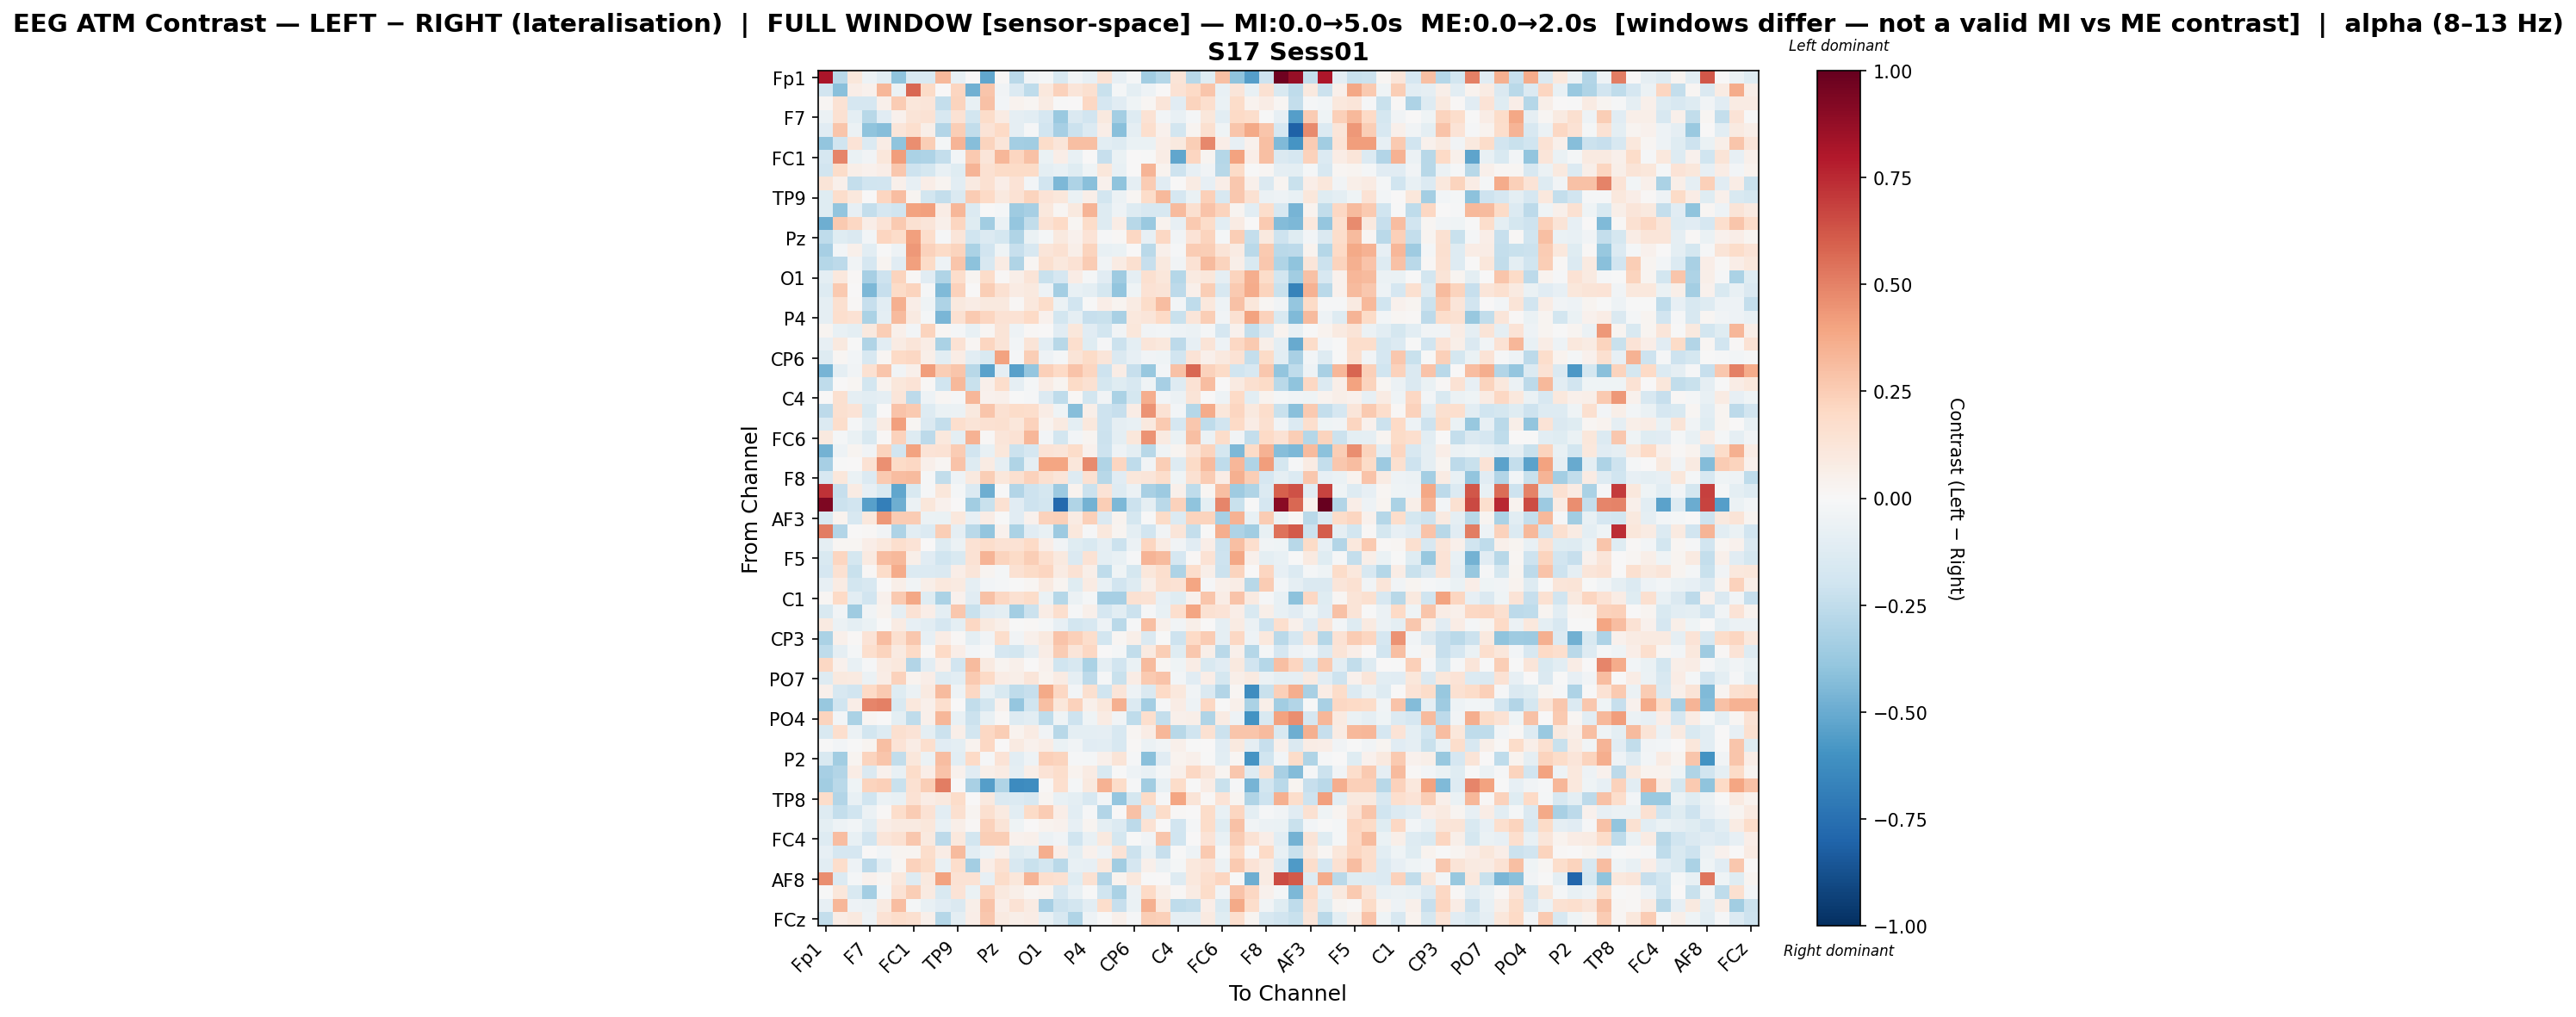

The data file committed next to this chart (first rows):
, Fp1, Fz, F3, F7, FT9, FC5, FC1, C3, T7, TP9, CP5, CP1, Pz, P3, P7, O1, Oz, O2, P4, P8, TP10, CP6, CP2
Fp1, 0.8151, -0.2698, 0.1103, -0.04903, -0.1065, -0.405, -0.1529, -0.1547, 0.3237, -0.07762, 0.00268, -0.5213, 0.01336, -0.2733, -0.03821, -0.01577, -0.1499, -0.03794, -0.08312, 0.1417, -0.07867, -0.01637, -0.3492
Fz, -0.1893, -0.4172, 0.06842, 0.04252, 0.333, -0.06011, 0.5741, 0.1912, 0.001444, 0.2166, -0.4808, 0.2801, -0.03753, -0.1382, -0.2531, 0.1056, 0.2306, 0.1216, 0.1615, -0.2215, -0.01795, -0.1015, -0.0521
F3, 0.02138, 0.1427, -0.1701, -0.1663, 0.05084, 0.2549, 0.1152, 0.1182, -0.2376, 0.2231, -0.07774, 0.29, -0.0249, 0.03634, 0.01998, 0.08196, -0.00285, 0.002047, 0.2068, -0.1653, -0.1097, -0.04563, 0.01771
F7, -0.06183, 0.1541, -0.09935, -0.2772, -0.1152, 0.04155, 0.1309, 0.1463, -0.1594, 0.1463, -0.1818, 0.1822, 0.0825, -0.09324, -0.1035, -0.1692, -0.3715, -0.1451, -0.1943, 0.09879, -0.343, -0.1259, 0.143
FT9, -0.1142, 0.2762, -0.05755, -0.4039, -0.4269, 0.1223, 0.1663, 0.05965, -0.2914, 0.2462, -0.2454, 0.1361, 0.1989, -0.09362, -0.01061, -0.1896, -0.331, -0.2138, -0.136, 0.06327, -0.4145, -0.08615, 0.1682
FC5, -0.3913, -0.2007, 0.1342, -0.1357, 0.07506, -0.4022, 0.4661, 0.2462, -0.02238, 0.3434, -0.4253, 0.2248, 0.1228, -0.3367, -0.3473, 0.1856, 0.1231, 0.2984, 0.3033, -0.1084, -0.1325, -0.06813, -0.06481
FC1, -0.168, 0.4878, -0.06366, -0.03532, 0.112, 0.4177, -0.3185, -0.3118, -0.2344, -0.0246, 0.2645, 0.118, 0.3302, 0.2165, 0.2955, -0.06712, 0.0656, -0.07155, 0.003611, -0.2301, -0.06372, 0.004437, -0.002057
C3, -0.192, 0.1852, 0.05659, 0.04543, 0.06649, 0.2662, -0.2099, -0.1775, -0.07543, -0.1174, 0.3405, 0.1543, 0.1907, 0.1888, 0.1894, -0.09748, -0.07228, -0.1213, -0.0452, 0.1145, -0.07809, 0.0003368, 0.3393
T7, 0.1301, 0.04708, -0.2372, -0.2003, -0.1885, 0.04765, -0.07967, 0.06826, 0.03046, -0.1039, 0.09066, 0.15, 0.06325, 0.1402, -0.02702, -0.1908, -0.4469, -0.3098, -0.4163, 0.04604, -0.4003, -0.08967, 0.2567
TP9, -0.1206, 0.1794, 0.1084, 0.007791, 0.2132, 0.3049, 0.03019, -0.1805, -0.2373, -0.1468, 0.255, 0.1968, 0.1008, 0.1419, 0.2219, 0.1367, 0.1147, -0.0691, 0.0563, -0.1835, -0.05653, 0.01594, 0.1875
CP5, -0.1189, -0.3984, -0.08052, -0.2412, -0.1644, -0.1976, 0.4032, 0.4107, 0.07037, 0.3339, -0.1366, -0.0004593, -0.02175, -0.3543, -0.3293, 0.1085, 0.01894, 0.0984, 0.3362, -0.1255, -0.05034, -0.1315, -0.164
CP1, -0.4908, 0.2613, 0.2108, 0.06494, 0.1364, 0.2595, 0.1549, 0.1231, 0.0501, 0.2179, -0.1185, -0.3442, -0.06834, -0.3852, -0.2437, 0.1466, 0.1994, 0.02265, 0.1832, -0.1305, 0.07101, -0.2771, -0.37
Pz, -0.2556, -0.1201, -0.1412, -0.03046, 0.2126, 0.1847, 0.4077, 0.1746, -0.01128, 0.1211, -0.1955, -0.1341, -0.1795, -0.3006, -0.07017, -0.01862, 0.09993, 0.04609, 0.1331, -0.01256, 0.01195, 0.2084, -0.08435
P3, -0.3342, -0.02523, 0.04959, -0.1036, -0.003719, -0.05116, 0.4332, 0.2317, 0.1932, 0.2234, -0.32, -0.1943, -0.04139, -0.2312, -0.164, 0.1204, 0.1543, 0.05794, 0.2265, -0.07798, -0.0639, 0.001199, -0.2686
P7, -0.2816, -0.2593, -0.03444, -0.1649, 0.02487, -0.1128, 0.4104, 0.1914, -0.04864, 0.2748, -0.4083, -0.1632, 0.08398, -0.2977, 0.0183, 0.1571, 0.1065, 0.1407, 0.2531, -0.03753, 0.08071, 0.1586, -0.2301
O1, -0.09591, 0.107, 0.01397, -0.329, -0.2058, 0.2202, 0.01396, -0.1106, -0.3032, 0.176, 0.02869, 0.182, 0.01193, 0.05966, 0.1297, -0.2219, -0.1656, 0.07432, -0.01892, -0.1103, -0.357, -0.09335, 0.1566
Oz, -0.1251, 0.2635, 0.003506, -0.4494, -0.2268, 0.1936, 0.2221, -0.007868, -0.442, 0.2286, 0.005912, 0.2441, 0.1539, 0.08497, 0.09824, -0.04954, -0.3401, -0.07208, -0.09511, -0.1738, -0.3969, -0.03953, 0.1484
O2, -0.09251, 0.164, 0.01231, -0.2332, -0.1083, 0.3521, 0.06976, -0.0463, -0.311, 0.09425, 0.07325, 0.09414, 0.09434, 0.008604, 0.1087, 0.1857, -0.05539, -0.1905, -0.003303, 0.06334, 0.02651, 0.08466, 0.1848
P4, -0.09136, 0.1704, 0.1427, -0.3125, -0.09877, 0.3168, 0.09056, -0.02023, -0.4576, 0.1522, 0.2621, 0.2133, 0.1419, 0.1434, 0.1983, 0.04174, -0.1821, -0.08665, -0.2281, -0.2229, -0.3239, 0.107, 0.122
P8, 0.03034, -0.07059, -0.1008, 0.1005, 0.2426, 0.04771, -0.0259, 0.221, 0.02268, -0.02179, -0.07313, 0.01612, 0.1262, -0.05131, 0.008598, 0.005306, -0.1137, 0.1155, -0.1126, -0.184, -0.03821, 0.1132, -0.03701
TP10, -0.07896, 0.1001, -0.005388, -0.3036, -0.1039, 0.08066, 0.1218, 0.07308, -0.3165, 0.1445, 0.01931, 0.2124, 0.1251, -0.0262, 0.1265, -0.1079, -0.2736, 0.1679, -0.1212, -0.008624, -0.2124, -0.09618, 0.124
CP6, -0.1327, 0.0233, -0.03051, -0.1595, 0.01787, 0.1954, 0.208, 0.06224, -0.1067, 0.07627, -0.1064, -0.1526, 0.4037, -0.009946, 0.2445, -0.05455, -0.02083, 0.1283, 0.1876, 0.1193, -0.1432, -0.07813, -0.03637
CP2, -0.4672, -0.08628, -0.03192, 0.1549, 0.2757, -0.03367, 0.04988, 0.4215, 0.2459, 0.2785, -0.2756, -0.5347, -0.0899, -0.5427, -0.3901, 0.2389, 0.2019, 0.284, 0.2112, -0.2099, 0.07525, -0.2274, -0.3795
Cz, -0.2529, 0.002141, 0.02255, -0.1813, 0.0335, 0.1161, 0.1395, 0.01441, -0.2008, 0.328, -0.221, 0.05162, 0.1745, -0.09256, -0.01821, 0.0723, 0.02886, 0.1945, 0.1561, -0.1741, -0.1202, -0.1602, -0.04084
C4, 0.001905, 0.1619, -0.09215, -0.102, -0.0919, 0.1189, -0.2654, -0.05419, 0.01788, -0.01256, 0.3296, 0.04379, 0.0497, -0.00418, -0.01262, -0.1354, -0.2517, 0.007986, -0.1855, -0.03283, -0.3192, -0.1722, 0.366
T8, -0.2631, 0.1598, 0.1332, -0.1508, 0.006448, 0.287, 0.2643, -0.1311, -0.06583, -0.05939, 0.09595, 0.2755, 0.151, 0.1831, 0.1742, 0.0741, -0.03921, -0.4234, 0.06016, -0.2066, -0.2301, 0.07371, 0.448
FT10, -0.1391, 0.1742, -0.01486, -0.08926, 0.08095, 0.4077, 0.02338, -0.1457, -0.2399, 0.1672, 0.1309, 0.1496, 0.1601, 0.1113, 0.2272, 0.03565, 0.08716, -0.09445, 0.1027, -0.2091, -0.08742, -0.07761, 0.1011
FC6, 0.09926, -0.02139, -0.06748, -0.1542, 0.01142, 0.2313, -0.1295, -0.2653, 0.1093, -0.1009, 0.3473, 0.01086, 0.1234, 0.1443, 0.3326, -0.03072, -0.1849, -0.02449, 0.02545, -0.2149, -0.1013, 0.1157, 0.448
FC2, -0.4732, -0.05174, 0.0245, -0.03745, 0.2192, -0.192, 0.4001, 0.1386, 0.1431, 0.256, -0.192, -0.0775, 0.1166, -0.2125, -0.1656, 0.1405, 0.1201, 0.184, 0.0465, -0.2076, -0.05394, -0.09974, -0.2771
F4, -0.3307, -0.007445, 0.001622, 0.1435, 0.4594, 0.1945, 0.2091, 0.05009, 0.017, 0.2847, -0.1312, 0.08174, -0.09348, -0.3009, -0.09213, 0.3955, 0.396, 0.1166, 0.4714, -0.3007, 0.2121, -0.2528, -0.03204
F8, -0.1623, 0.1112, -0.06258, -0.1386, 0.2624, 0.3115, 0.3198, -0.01372, -0.2463, -0.04867, 0.09958, 0.2454, 0.1099, 0.1587, 0.227, 0.1625, 0.1227, -0.125, 0.1543, -0.2804, -0.1158, 0.1164, 0.1173
Fp2, 0.7199, -0.2334, 0.08404, -0.08309, -0.1517, -0.5233, -0.1521, -0.01262, 0.1119, -0.01753, -0.1333, -0.4885, -0.006589, -0.2957, -0.2084, -0.1744, -0.3629, 0.03772, -0.2154, 0.1377, -0.1288, -0.05524, -0.3222
AF7, 0.9301, -0.2147, -0.1895, -0.5428, -0.6862, -0.4873, -0.06128, 0.1105, 0.0407, 0.007538, -0.3506, -0.2199, 0.1547, -0.115, -0.2048, -0.1811, -0.7789, -0.3011, -0.469, 0.2451, -0.4477, -0.2185, -0.08812
AF3, -0.1488, 0.03801, -0.1593, 0.106, 0.435, 0.2508, 0.2569, -0.05796, -0.06353, 0.1024, -0.08034, 0.07376, -0.002177, -0.111, 0.03908, 0.2323, 0.241, 0.08115, 0.2422, -0.1439, 0.03348, -0.1767, -0.000417
AFz, 0.514, -0.2938, 0.003925, 0.01079, -0.03705, -0.3047, -0.1077, -0.136, 0.2456, -0.09131, -0.2696, -0.3911, 0.0392, -0.3126, -0.1136, -0.07138, -0.3662, 0.1066, -0.008032, 0.1023, 0.03004, -0.09845, -0.193
F1, -0.09126, 0.01861, 0.01837, 0.06435, 0.1043, 0.1659, 0.1353, 0.001088, -0.1318, -0.05856, 0.1458, 0.174, 0.1463, 0.1437, 0.2022, 0.06394, -0.034, -0.1236, -0.1505, -0.08703, -0.2131, -0.06119, 0.2146
F5, -0.15, 0.2166, -0.1789, 0.0883, 0.3064, 0.3254, 0.06006, -0.1114, -0.2014, -0.1546, 0.1413, 0.3365, 0.2259, 0.1903, 0.2458, 0.1688, 0.1013, -0.1447, 0.1469, -0.09821, -0.07269, -0.0131, 0.3372
FT7, -0.1717, 0.1533, -0.2245, 0.009442, 0.1869, 0.3732, -0.1406, -0.1395, -0.1446, 0.06544, 0.121, 0.02817, -0.01822, 0.155, 0.1941, 0.2129, 0.08312, 0.1408, 0.06019, -0.2559, -0.04646, -0.1785, 0.1131
FC3, -0.08346, 0.08296, -0.1828, -0.1581, 0.002138, 0.05861, -0.03207, 0.0585, 0.1075, 0.09342, -0.0909, -0.0306, -0.02121, -0.005777, 0.01628, 0.0901, 0.02932, -0.1209, 0.08, -0.07653, -0.1938, -0.1295, 0.05474
C1, 0.01981, 0.1957, -0.1063, -0.1876, 0.0446, 0.2637, 0.3851, -0.1221, -0.3199, 0.04074, -0.1108, 0.2925, 0.2067, 0.1543, 0.1813, -0.06977, -0.286, -0.05529, -0.02009, -0.3287, -0.3353, 0.1531, 0.1446
C5, -0.1549, -0.03498, -0.3546, -0.03482, 0.03346, -0.09128, 0.1452, 0.06675, -0.09483, 0.2698, -0.2248, -0.1128, -0.09895, -0.3378, -0.2131, 0.07339, 0.1715, -0.007888, 0.05174, -0.1641, -0.1024, -0.2175, -0.01203
TP7, 0.09136, -0.05674, -0.09482, -0.06737, -0.005749, 0.08293, -0.08354, -0.1034, -0.1691, -0.1005, 0.2102, 0.09751, 0.05595, -0.007046, 0.01147, -0.0211, -0.07833, -0.1867, -0.1624, -0.04692, -0.2685, -0.01512, 0.2982
CP3, -0.3203, 0.05074, 0.01072, 0.1355, 0.3056, 0.1573, 0.2714, -0.08306, 0.0781, 0.009567, -0.09432, -0.03663, 0.1721, -0.03638, 0.05129, 0.09918, 0.2856, 0.2386, 0.1797, -0.1872, 0.01655, 0.05802, -0.1475
P1, -0.2501, -0.08792, -0.0172, 0.1685, 0.2258, 0.09244, 0.1987, 0.01359, 0.2003, 0.06566, -0.02859, -0.00195, -0.1648, -0.1864, -0.08673, 0.07195, 0.256, 0.1174, 0.2087, 0.0007694, -0.02037, -0.2427, 0.0898
P5, 0.2032, 0.04371, -0.07343, -0.01143, 0.08146, 0.1024, -0.2901, -0.102, 0.04887, -0.1881, 0.3129, 0.09167, 0.02629, 0.05369, 0.0, 0.04524, -0.1954, -0.1584, -0.3147, -0.09189, -0.195, -0.06833, 0.3152
PO7, -0.1258, 0.09921, 0.09186, -0.05676, 0.07034, 0.2271, 0.03494, 0.06582, -0.1264, -0.1069, 0.2601, 0.2011, 0.07286, 0.062, 0.1226, 0.03739, 0.07956, -0.09101, -0.259, -0.007945, -0.2261, 0.07695, 0.2609
PO3, 0.05315, -0.1615, -0.1936, 0.2001, 0.2579, -0.1216, -0.05917, 0.09043, 0.3171, -0.05169, 0.2065, -0.07363, -0.1545, -0.2571, -0.2328, 0.3773, 0.2041, -0.02442, 0.1611, -0.1965, 0.1241, -0.05048, -0.1412
POz, -0.3816, -0.2008, 0.0674, 0.49, 0.5002, -0.155, 0.1045, 0.048, 0.165, 0.007426, -0.245, -0.1866, 0.04548, -0.3906, -0.203, 0.301, 0.1143, 0.2335, 0.05141, 0.1111, 0.3548, -0.1401, -0.3387
PO4, 0.2197, -0.02826, -0.3173, 0.01921, 0.007447, -0.09812, -0.2543, 0.0539, 0.3317, -0.07243, -0.2178, -0.07596, 0.01527, -0.131, -0.1093, -0.2522, -0.03926, -0.2096, -0.04328, 0.0792, -0.03728, -0.2502, 0.165
PO8, -0.1506, 0.1679, -0.05944, -0.1824, -0.1265, 0.1587, 0.1383, -0.1005, -0.2132, 0.06159, -0.1827, 0.2042, 0.2475, 0.03788, 0.08344, -0.03341, -0.2778, -0.09764, -0.0993, -0.08918, -0.1631, 0.02062, 0.07373
P6, -0.0008804, -0.02779, -0.006956, 0.02645, 0.2982, 0.1335, 0.07797, 0.1666, -0.1105, -0.09405, 0.03491, 0.2089, 0.006366, 0.08958, 0.04633, 0.0754, -0.06886, -0.03507, -0.1165, -0.1037, -0.1568, 0.01192, -0.06191
P2, -0.155, -0.3453, 0.02586, 0.2208, 0.2765, -0.2444, 0.1142, -0.06025, 0.309, -0.1033, 0.1999, -0.01429, 0.1369, -0.1017, -0.04762, 0.24, 0.2228, -0.01193, -0.01767, 0.04816, 0.1251, -0.01287, -0.4184
CPz, -0.3331, -0.2959, 0.07344, -0.1414, 0.03937, -0.07413, 0.18, 0.06498, 0.2821, 0.04098, -0.1114, 0.05483, 0.07816, -0.09577, 0.05851, 0.1385, 0.1719, 0.03628, 0.08036, -0.1492, -0.004106, -0.05388, -0.07418
CP4, -0.3454, -0.2686, -0.04587, 0.2209, 0.2372, -0.2196, 0.1508, 0.243, 0.511, 0.007594, -0.3212, -0.5518, -0.3031, -0.6268, -0.6241, 0.008651, 0.1671, -0.01639, 0.09745, 0.3509, 0.1866, -0.01062, -0.3486
TP8, 0.1848, -0.2925, -0.0724, -0.2026, -0.05897, -0.07226, 0.1476, 0.07336, 0.09717, 0.1827, 0.003233, 0.09468, -0.1464, -0.1376, -0.1571, 0.02527, -0.07638, -0.09998, -0.1608, -0.02585, -0.3894, -0.1759, 0.1937
C6, -0.1251, -0.2412, -0.2006, -0.05647, 0.01097, 0.173, 0.2502, 0.1464, -0.1021, 0.1622, 0.02572, 0.1596, 0.09357, -0.1046, 0.1934, 0.2522, 0.06478, -0.1025, -0.007835, -0.2932, 0.001999, 0.2924, -0.1334
C2, -0.09549, -0.049, -0.03065, -0.1079, 0.06455, 0.08869, 0.08931, 0.1122, -0.07323, 0.06217, 0.01003, 0.2286, 0.1276, -0.0437, 0.001992, 0.03722, 0.04496, -0.08454, 0.02376, -0.09401, -0.1374, -0.2644, 0.1477
FC4, -0.1264, 0.3089, -0.0771, -0.1941, 0.1236, 0.1505, 0.2706, 0.09612, -0.26, 0.103, -0.1815, 0.2449, 0.2446, 0.04388, 0.05377, -0.05708, -0.03263, -0.2031, -0.07615, 0.0999, -0.1793, -0.0008427, -0.03705
FT8, -0.07821, -0.1686, -0.1695, 0.007693, -0.02507, 0.02449, 0.02901, 0.1785, 0.07108, 0.3173, -0.1054, -0.04779, 0.03939, -0.1203, -0.094, 0.3667, 0.06919, -0.09858, 0.04077, -0.04947, 0.1334, -0.2187, -0.06293
F6, -0.109, 0.1776, -0.05293, -0.259, -0.1067, 0.01595, 0.2344, 0.1938, -0.07641, 0.178, -0.3373, 0.06961, 0.155, -0.16, -0.2208, -0.1853, -0.2695, -0.07495, -0.08232, 0.1031, -0.3468, -0.1676, 0.05439
... 4 more rows
